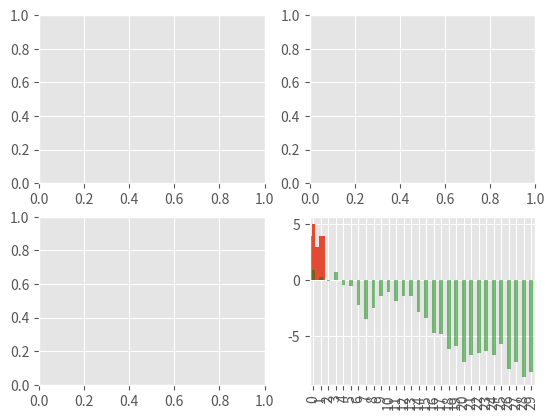
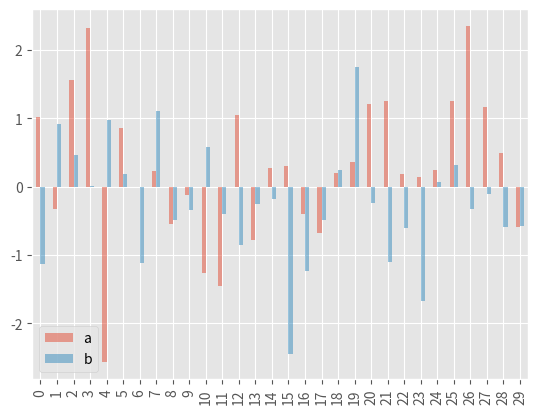

Generate these figures, in order, with matplotlib:
import matplotlib.pyplot as plt

import numpy as np

plt.style.use("ggplot") #%matplotlib inline是jupyter自带的方式，允许图表在cell中输出。

# 第一步：建立空白图，也可以指定所建立图的大小，添加figsize=()
fig1 = plt.figure()    
# 第二步：创建subplot，一个窗口可以添加多个子绘图区。其中subplot()函数中的三个数字，第一个表示Y轴方向的子图个数，
# 第二个表示X轴方向的子图个数，第三个则表示当前要画图的焦点。 
ax1=plt.subplot(2,2,1)      
ax2=plt.subplot(2,2,2)
ax3=plt.subplot(2,2,3)
ax4=plt.subplot(2,2,4)
# 第三步：subplot中绘图
# 调用子绘图区的方法，可以绘制点线图、频数图、散点图等常用图形。
ax1.plot(np.random.randn(50).cumsum(),'k--')  
ax4.hist(np.random.randn(30))
# 第四步：设置各种参数# 
ax1.set_xlim(-10,60)   #set_xlims设置坐标轴的上下限
ax1.set_xticks([0,20,40,60])  #set_ticks设置坐标刻度
ax1.set_xticklabels(['a','b','c','d']) #set_ticklabel设置坐标标注
# 第五步：清除和保存图形
ax1.clear()  
fig1.savefig('test.jpg')  # #windows下的路径  


import pandas as pd  
from pandas import Series,DataFrame

se1 = Series(np.random.randn(30).cumsum())  
df = DataFrame({'a':np.random.randn(30),'b':np.random.randn(30)})
se1.plot(kind = 'bar', color = 'g', alpha = 0.5, grid=True)  
df.plot(kind = 'bar', alpha=0.5)  